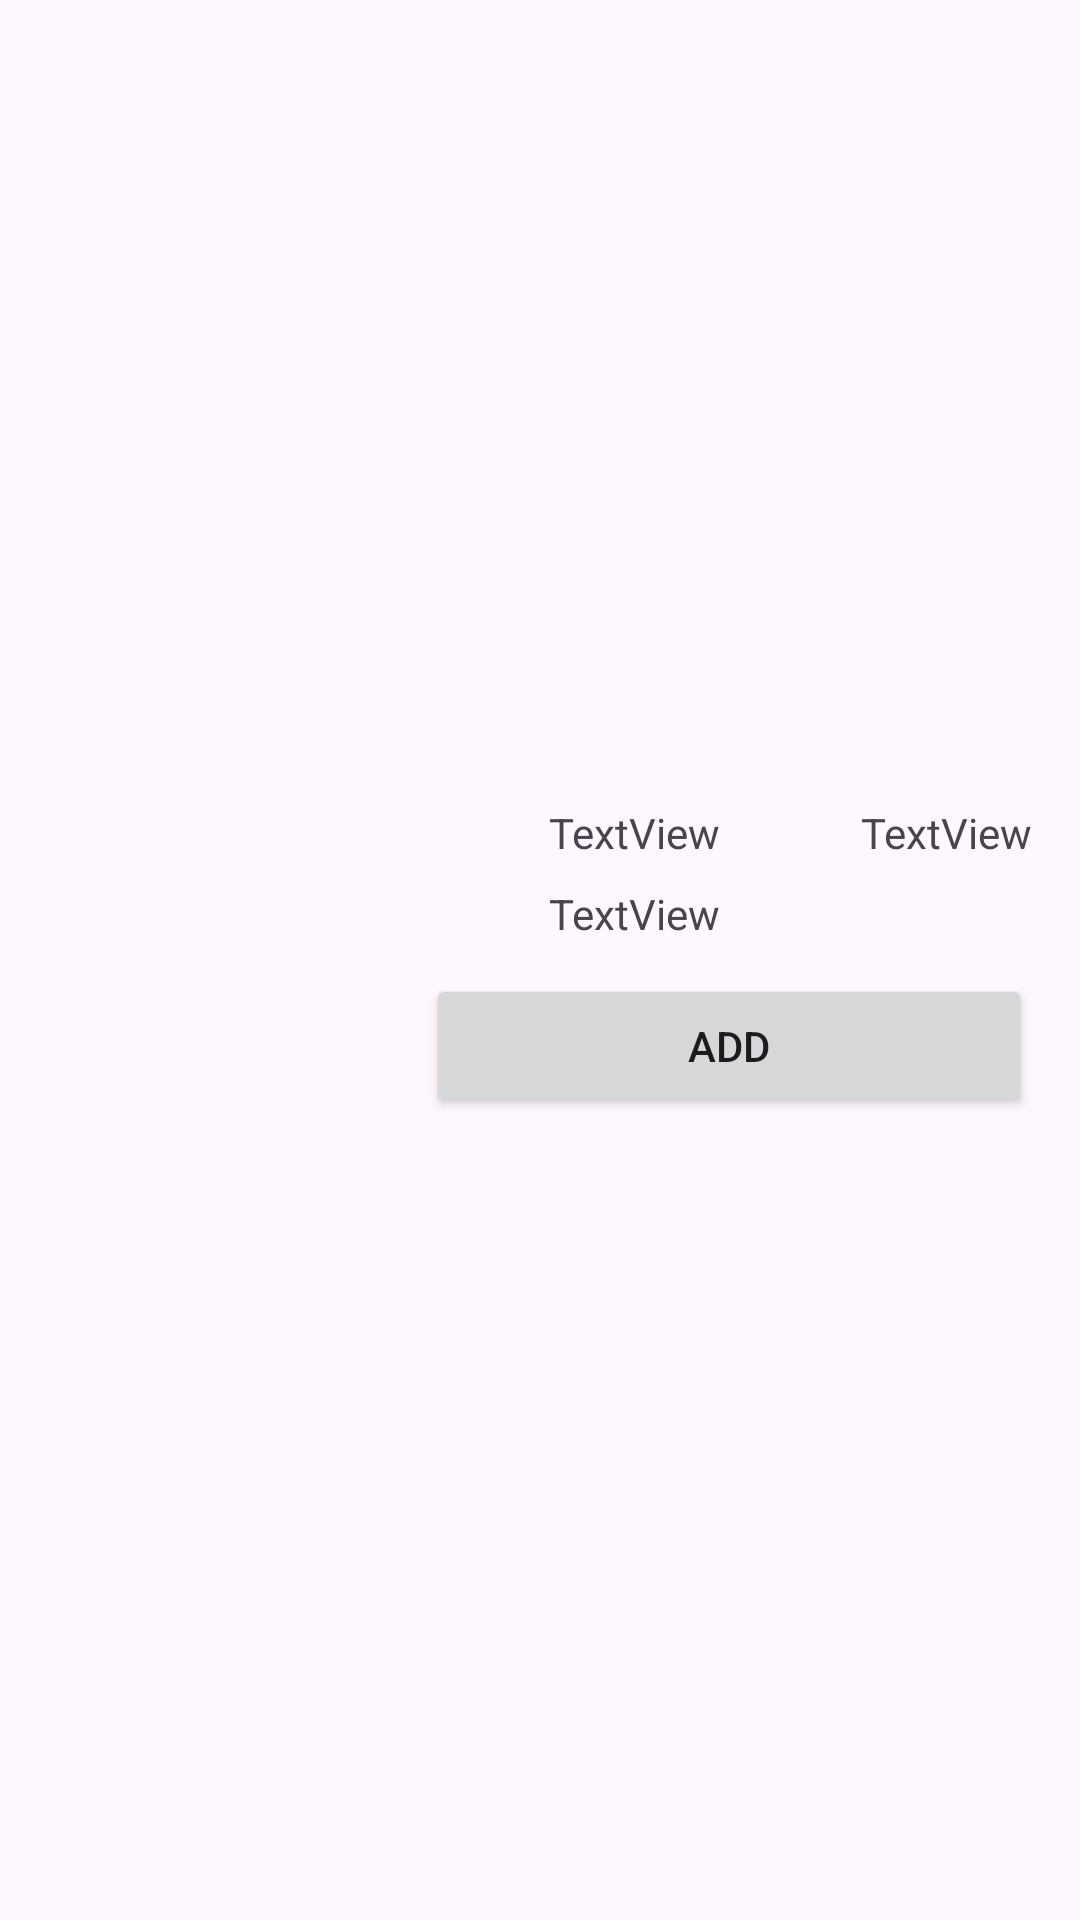

This screen was rendered from an Android layout file. Write that file and the resources it references.
<!-- AndroidManifest.xml: application theme Theme.Lesson6problem2 -->
<!-- res/layout/product_view.xml -->
<?xml version="1.0" encoding="utf-8"?>
<androidx.constraintlayout.widget.ConstraintLayout xmlns:android="http://schemas.android.com/apk/res/android"
    xmlns:app="http://schemas.android.com/apk/res-auto"
    xmlns:tools="http://schemas.android.com/tools"
    android:id="@+id/constraintLayout"
    android:layout_width="match_parent"
    android:layout_height="150dp"
    android:layout_marginBottom="24dp">

    
    
    
    
    
    
    
    
    

    
    
    
    
    
    
    
    

    
    
    
    
    
    
    
    
    
    

    
    
    
    
    
    
    
    
    

    
    
    
    
    
    
    
    
    
    
    

    
    
    
    
    
    
    
    
    
    
    
    <ImageView
        android:id="@+id/productImage"
        android:layout_width="110dp"
        android:layout_height="110dp"
        android:layout_marginStart="16dp"
        app:layout_constraintBottom_toBottomOf="parent"
        app:layout_constraintStart_toStartOf="parent"
        app:layout_constraintTop_toTopOf="parent"
        tools:srcCompat="@tools:sample/avatars" />

    <ImageView
        android:id="@+id/productLogo"
        android:layout_width="25dp"
        android:layout_height="25dp"
        android:layout_marginStart="16dp"
        app:layout_constraintStart_toEndOf="@+id/productImage"
        app:layout_constraintTop_toTopOf="@+id/productImage"
        tools:srcCompat="@tools:sample/avatars" />

    <TextView
        android:id="@+id/productName"
        android:layout_width="0dp"
        android:layout_height="wrap_content"
        android:layout_marginStart="16dp"
        android:layout_marginEnd="16dp"
        android:text="TextView"
        app:layout_constraintBottom_toBottomOf="@+id/productLogo"
        app:layout_constraintEnd_toStartOf="@+id/price"
        app:layout_constraintStart_toEndOf="@+id/productLogo"
        app:layout_constraintTop_toTopOf="@+id/productLogo" />

    <TextView
        android:id="@+id/productDescription"
        android:layout_width="0dp"
        android:layout_height="wrap_content"
        android:layout_marginTop="8dp"
        android:text="TextView"
        app:layout_constraintStart_toStartOf="@+id/productName"
        app:layout_constraintTop_toBottomOf="@+id/productName" />

    <TextView
        android:id="@+id/price"
        android:layout_width="wrap_content"
        android:layout_height="wrap_content"
        android:layout_marginEnd="16dp"
        android:text="TextView"
        app:layout_constraintBottom_toBottomOf="@+id/productName"
        app:layout_constraintEnd_toEndOf="parent"
        app:layout_constraintTop_toTopOf="@+id/productName" />

    <Button
        android:id="@+id/addButton"
        android:layout_width="0dp"
        android:layout_height="wrap_content"
        android:layout_marginStart="16dp"
        android:layout_marginTop="8dp"
        android:layout_marginEnd="16dp"
        android:text="Add"
        app:layout_constraintBottom_toBottomOf="@+id/productImage"
        app:layout_constraintEnd_toEndOf="parent"
        app:layout_constraintStart_toEndOf="@+id/productImage"
        app:layout_constraintTop_toBottomOf="@+id/productDescription" />
</androidx.constraintlayout.widget.ConstraintLayout>
<!-- resources referenced by this layout -->
<resources>
  <style name="Theme.Lesson6problem2" parent="Base.Theme.Lesson6problem2" />
  <style name="Base.Theme.Lesson6problem2" parent="Theme.Material3.DayNight.NoActionBar">
          
          
      </style>
</resources>
